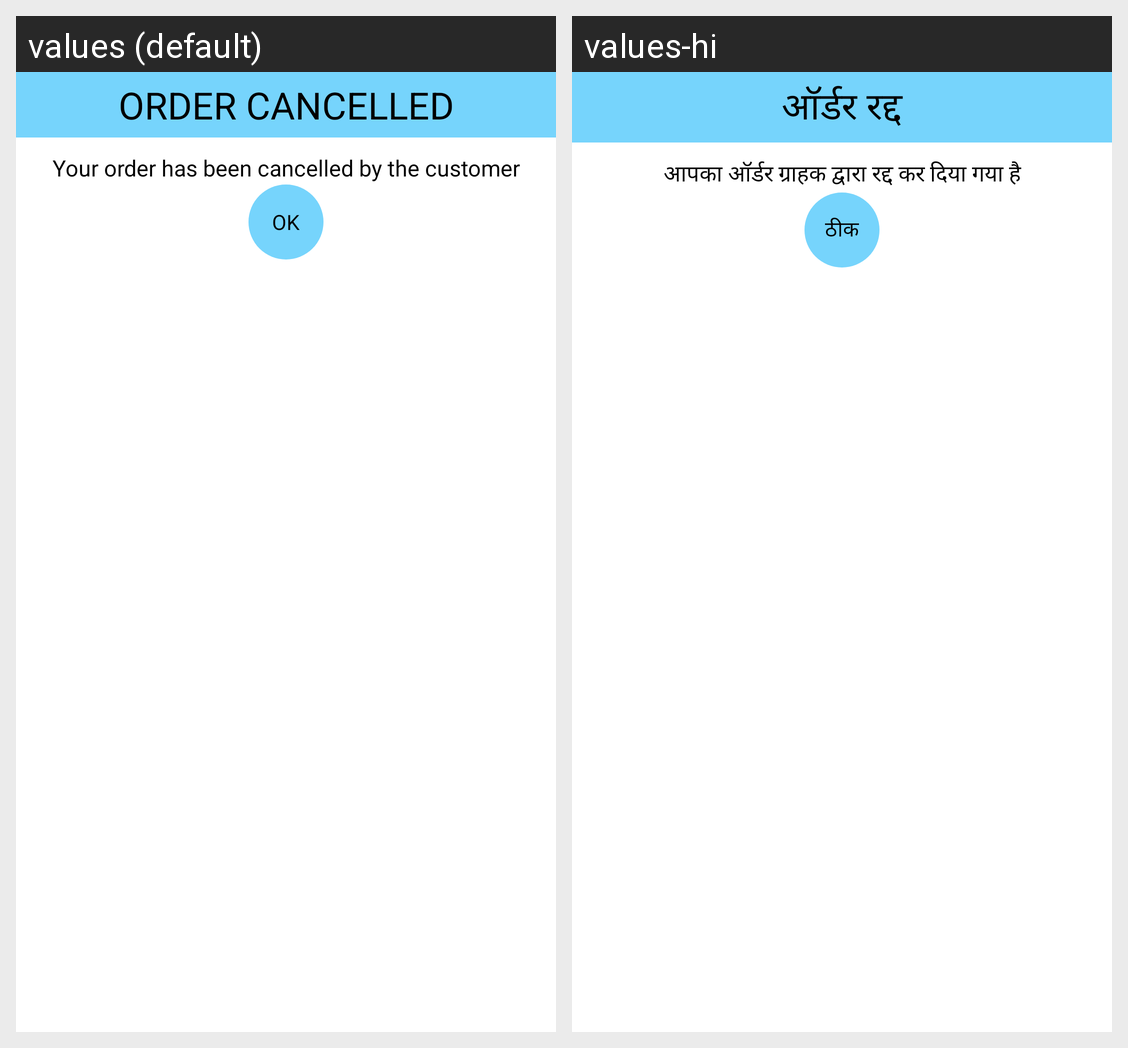

Here is an Android app screen in its default locale and in the app's own translations. Write out the translated-string differences for the strings that appear on this screen.
Android screen res/layout/dialog_cancel_by_customer.xml rendered under 2 locales, left to right: values (default), values-hi. Device: Nexus 5 (rendered at 1080×1920; each locale shown at half size, 540×960, under a caption strip naming it); theme AppTheme.
Strings drawn on this screen, with the default value and each locale's value (text and hints the layout hard-codes, and strings that could not be matched under every locale, appear in the picture but are not listed):

order_cancelled
  values: ORDER CANCELLED
  values-hi: ऑर्डर रद्द

cotent_cancelled_customer
  values: Your order has been cancelled by the customer
  values-hi: आपका ऑर्डर ग्राहक द्वारा रद्द कर दिया गया है

ok
  values: OK
  values-hi: ठीक
